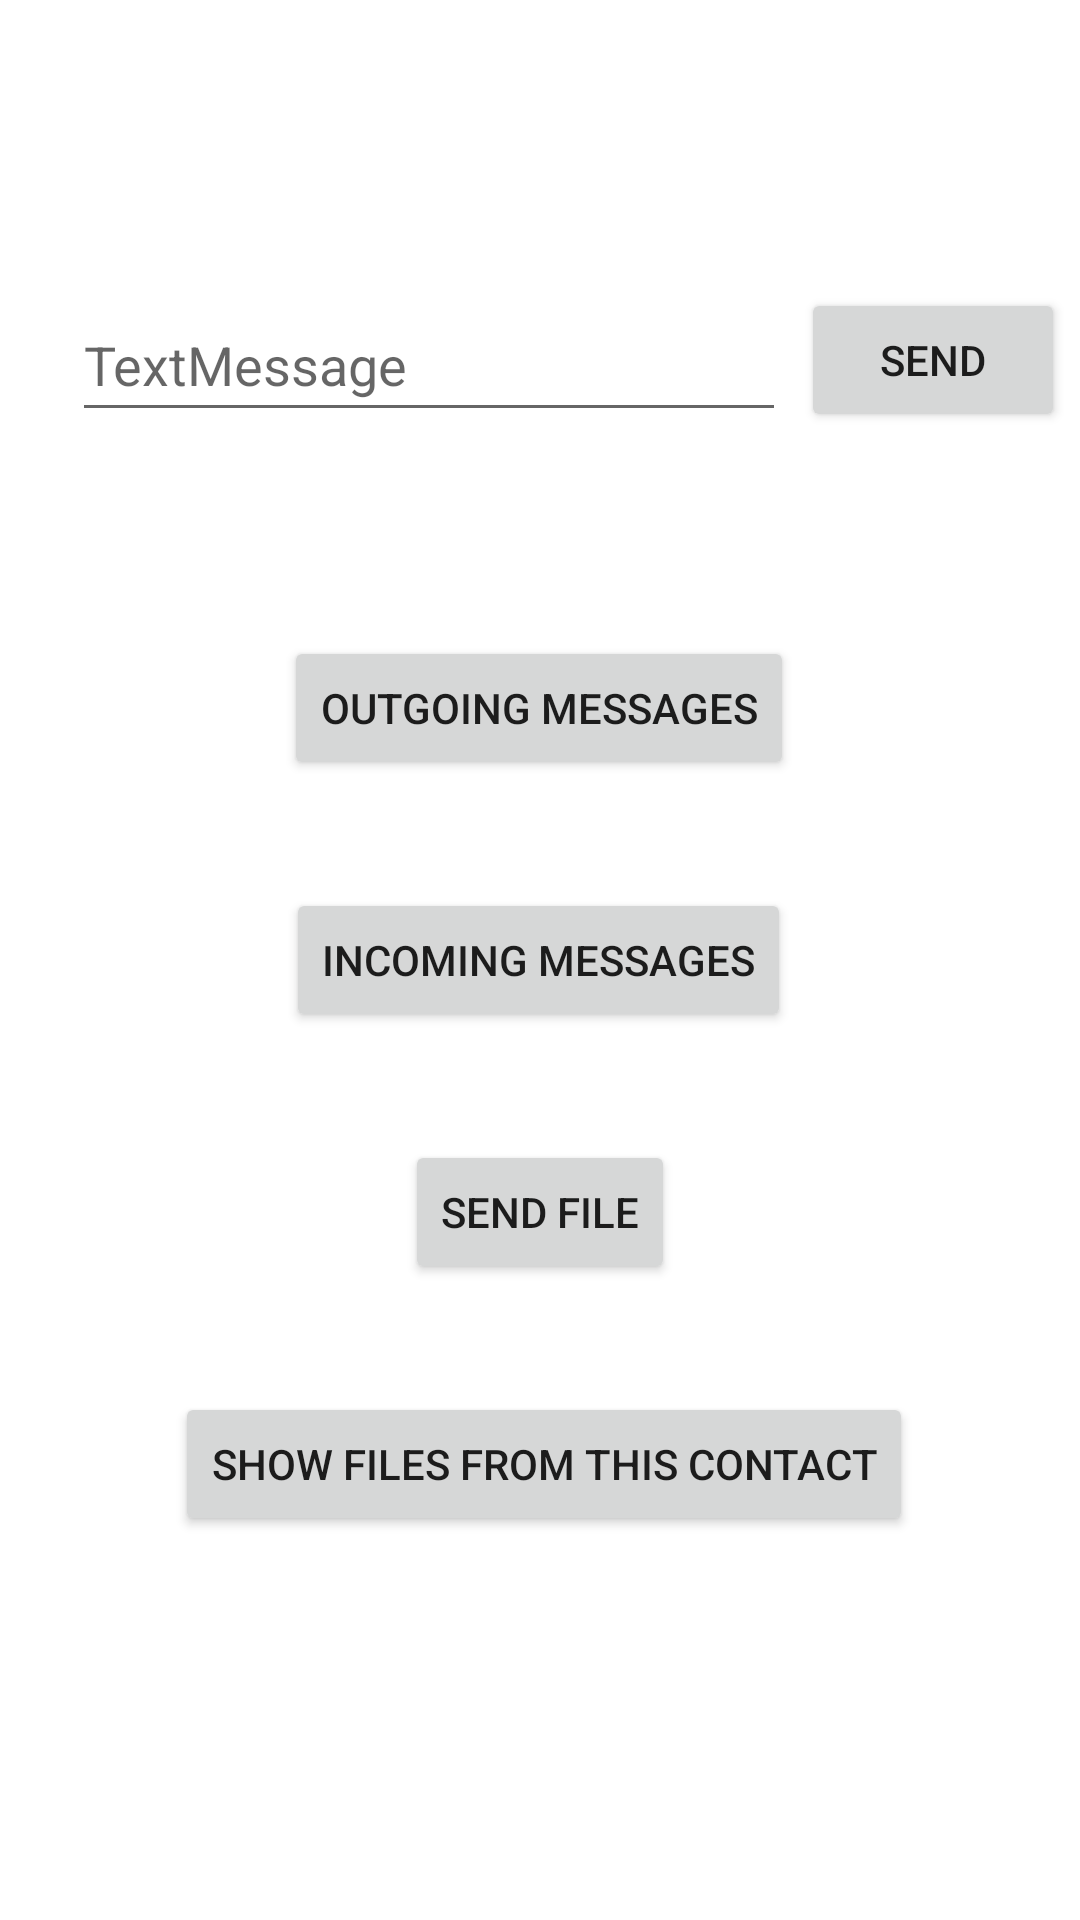

Android layout source for this screen:
<!-- AndroidManifest.xml: application theme Theme.DiplomDemo -->
<!-- res/layout/activity_dial_with_contact.xml -->
<?xml version="1.0" encoding="utf-8"?>
<androidx.constraintlayout.widget.ConstraintLayout xmlns:android="http://schemas.android.com/apk/res/android"
    xmlns:app="http://schemas.android.com/apk/res-auto"
    xmlns:tools="http://schemas.android.com/tools"
    android:layout_width="match_parent"
    android:layout_height="match_parent"
    tools:context=".activities.DialWithContactActivity">

    <EditText
        android:id="@+id/messageET"
        android:layout_width="238dp"
        android:layout_height="48dp"
        android:layout_marginStart="24dp"
        android:layout_marginTop="96dp"
        android:hint="TextMessage"
        app:layout_constraintStart_toStartOf="parent"
        app:layout_constraintTop_toTopOf="parent" />

    <Button
        android:id="@+id/sendBtn"
        android:layout_width="wrap_content"
        android:layout_height="wrap_content"
        android:layout_marginTop="96dp"
        android:text="Send"
        app:layout_constraintEnd_toEndOf="parent"
        app:layout_constraintStart_toEndOf="@+id/messageET"
        app:layout_constraintTop_toTopOf="parent" />

    <Button
        android:id="@+id/sendFileBtn"
        android:layout_width="wrap_content"
        android:layout_height="wrap_content"
        android:layout_marginTop="36dp"
        android:text="Send File"
        app:layout_constraintEnd_toEndOf="parent"
        app:layout_constraintStart_toStartOf="parent"
        app:layout_constraintTop_toBottomOf="@+id/incomingBtn" />

    <Button
        android:id="@+id/showFilesBtn"
        android:layout_width="wrap_content"
        android:layout_height="wrap_content"
        android:layout_marginTop="36dp"
        android:text="Show Files From This Contact"
        app:layout_constraintEnd_toEndOf="parent"
        app:layout_constraintHorizontal_bias="0.512"
        app:layout_constraintStart_toStartOf="parent"
        app:layout_constraintTop_toBottomOf="@+id/sendFileBtn" />

    <Button
        android:id="@+id/outgoingBtn"
        android:layout_width="wrap_content"
        android:layout_height="wrap_content"
        android:layout_marginTop="212dp"
        android:text="Outgoing Messages"
        app:layout_constraintEnd_toEndOf="parent"
        app:layout_constraintHorizontal_bias="0.498"
        app:layout_constraintStart_toStartOf="parent"
        app:layout_constraintTop_toTopOf="parent" />

    <Button
        android:id="@+id/incomingBtn"
        android:layout_width="wrap_content"
        android:layout_height="wrap_content"
        android:layout_marginTop="36dp"
        android:text="Incoming Messages"
        app:layout_constraintEnd_toEndOf="parent"
        app:layout_constraintHorizontal_bias="0.498"
        app:layout_constraintStart_toStartOf="parent"
        app:layout_constraintTop_toBottomOf="@+id/outgoingBtn" />
</androidx.constraintlayout.widget.ConstraintLayout>
<!-- resources referenced by this layout -->
<resources>
  <style name="Theme.DiplomDemo" parent="Theme.MaterialComponents.DayNight.NoActionBar">
          
          <item name="colorPrimary">@color/purple_500</item>
          <item name="colorPrimaryVariant">@color/purple_700</item>
          <item name="colorOnPrimary">@color/white</item>
          
          <item name="colorSecondary">@color/teal_200</item>
          <item name="colorSecondaryVariant">@color/teal_700</item>
          <item name="colorOnSecondary">@color/black</item>
          
          <item name="android:statusBarColor">?attr/colorPrimaryVariant</item>
          
      </style>
  <color name="purple_500">#FF6200EE</color>
  <color name="purple_700">#FF3700B3</color>
  <color name="white">#FFFFFFFF</color>
  <color name="teal_200">#FF03DAC5</color>
  <color name="teal_700">#FF018786</color>
  <color name="black">#000000</color>
</resources>
